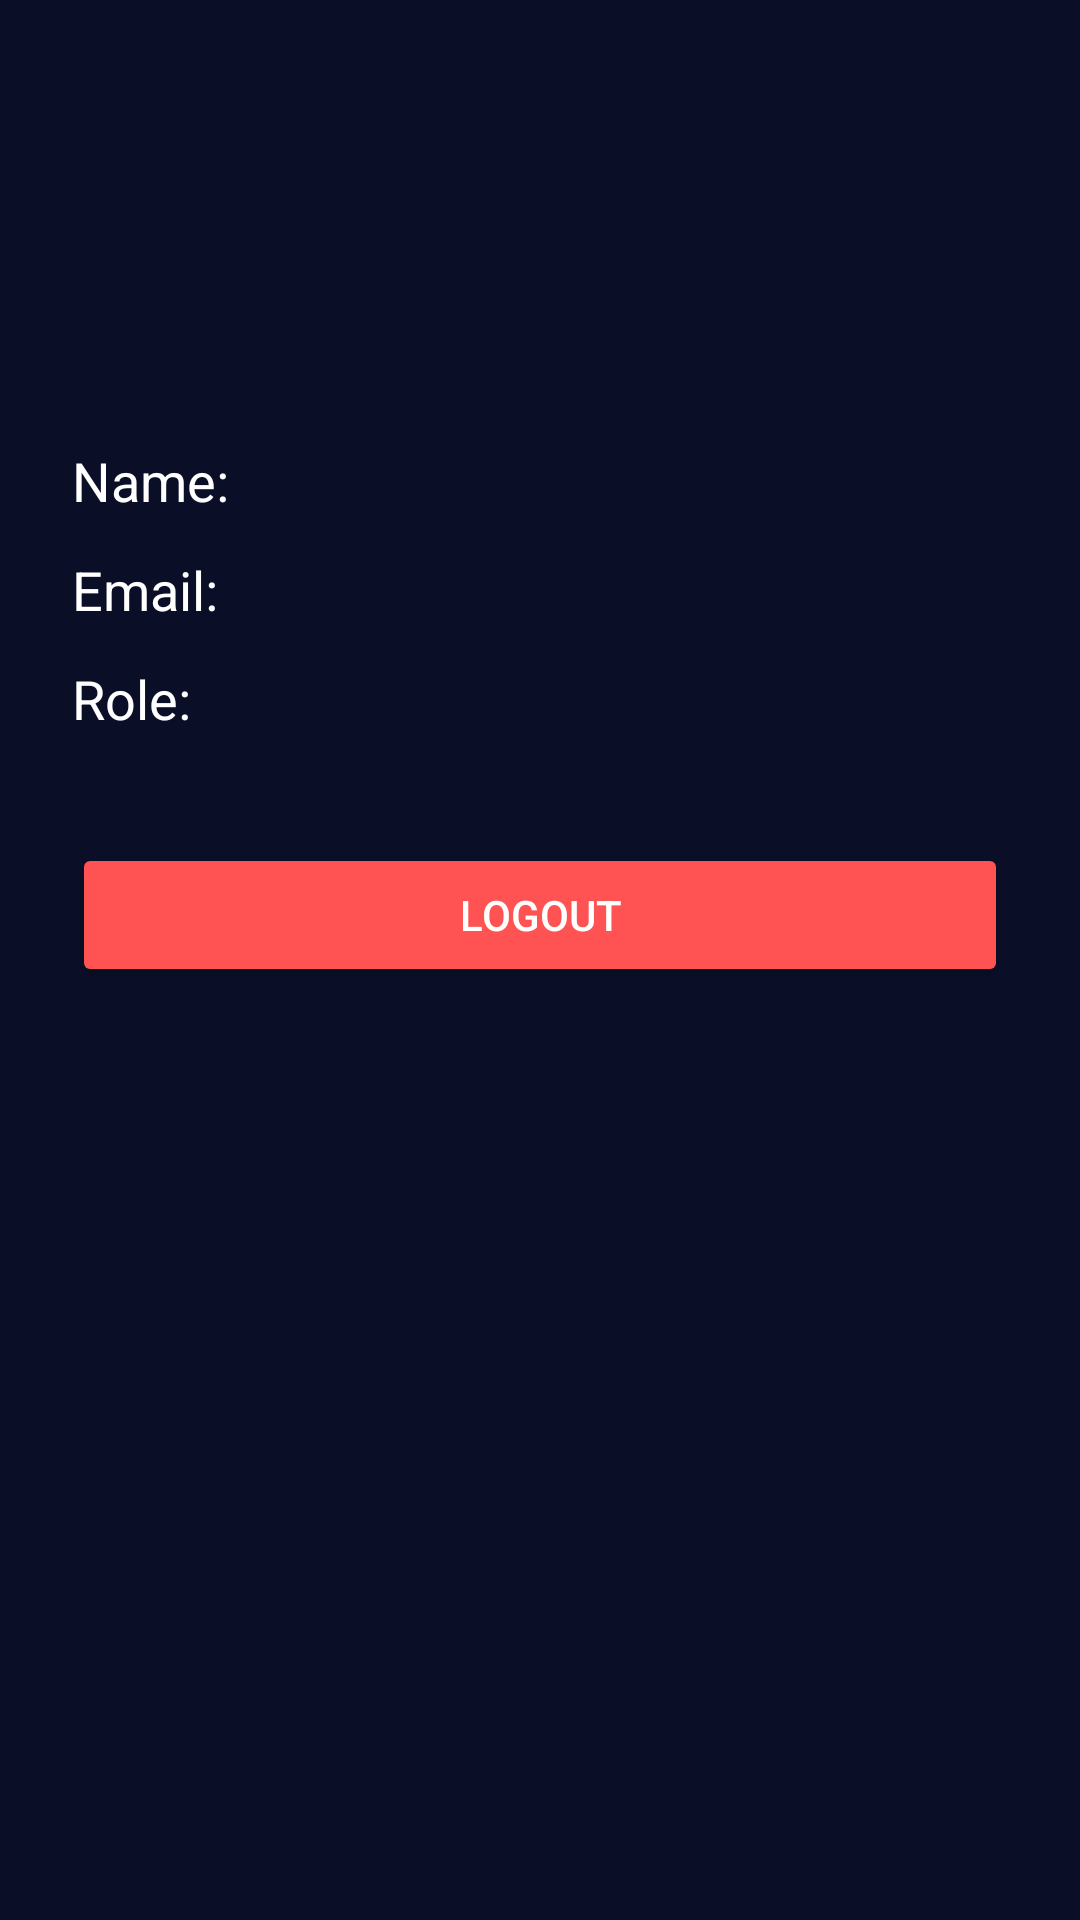

Here is an Android app screen rendered from its layout file. Give the layout XML and the strings, colors and styles it references.
<!-- AndroidManifest.xml: application theme Theme.InnoStudent -->
<!-- res/layout/activity_profile.xml -->
<?xml version="1.0" encoding="utf-8"?>
<LinearLayout xmlns:android="http://schemas.android.com/apk/res/android"
    android:layout_width="match_parent"
    android:layout_height="match_parent"
    android:padding="24dp"
    android:orientation="vertical"
    android:background="#0A0E27">

    <ImageView
        android:src="@drawable/ic_user"
        android:layout_width="100dp"
        android:layout_height="100dp"
        android:layout_marginBottom="24dp" />

    <TextView
        android:id="@+id/nameTextView"
        android:layout_width="wrap_content"
        android:layout_height="wrap_content"
        android:text="Name:"
        android:textSize="18sp"
        android:textColor="#FFFFFF"
        android:layout_marginBottom="12dp"/>

    <TextView
        android:id="@+id/emailTextView"
        android:layout_width="wrap_content"
        android:layout_height="wrap_content"
        android:text="Email:"
        android:textSize="18sp"
        android:textColor="#FFFFFF"
        android:layout_marginBottom="12dp"/>

    <TextView
        android:id="@+id/roleTextView"
        android:layout_width="wrap_content"
        android:layout_height="wrap_content"
        android:text="Role:"
        android:textSize="18sp"
        android:textColor="#FFFFFF"
        android:layout_marginBottom="12dp"/>

    <Button
        android:id="@+id/logoutButton"
        android:layout_width="match_parent"
        android:layout_height="wrap_content"
        android:text="Logout"
        android:textColor="@android:color/white"
        android:backgroundTint="#FF5252"
        android:layout_marginTop="24dp"/>

</LinearLayout>
<!-- resources referenced by this layout -->
<resources>
  <style name="Theme.InnoStudent" parent="Theme.MaterialComponents.DayNight.NoActionBar">
          
          <item name="colorPrimary">@color/purple_500</item>
          <item name="colorPrimaryVariant">@color/purple_700</item>
          <item name="colorOnPrimary">@color/white</item>
  
          
          <item name="colorSecondary">@color/teal_200</item>
          <item name="colorSecondaryVariant">@color/teal_700</item>
          <item name="colorOnSecondary">@color/black</item>
  
          
          <item name="android:textColorPrimary">@color/black</item>
          <item name="android:textColorSecondary">@color/black</item>
  
          
          <item name="android:windowBackground">@color/background_dark</item>
          <item name="android:statusBarColor">@color/black</item>
          <item name="android:navigationBarColor">@color/black</item>
  
          <item name="android:windowFullscreen">true</item>
          <item name="android:windowContentOverlay">@null</item>
      </style>
  <color name="purple_500">#FF6200EE</color>
  <color name="purple_700">#FF3700B3</color>
  <color name="white">#FFFFFF</color>
  <color name="teal_200">#FF03DAC5</color>
  <color name="teal_700">#FF018786</color>
  <color name="black">#FF000000</color>
  <color name="background_dark">#0A0E27</color>
</resources>
